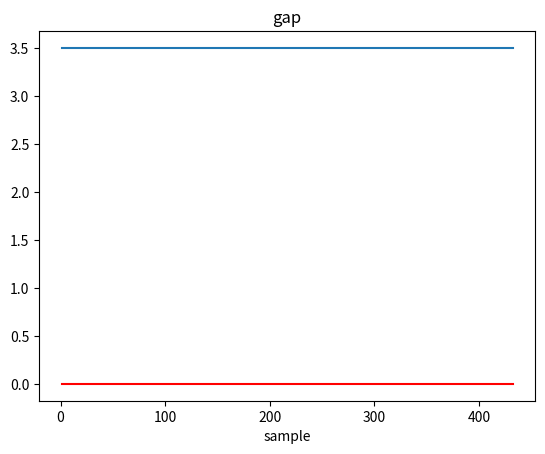
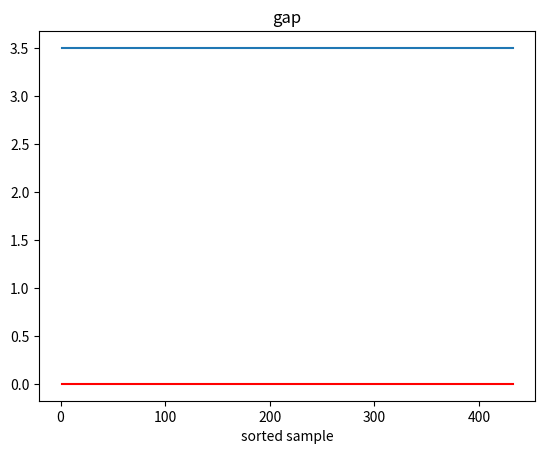

Write Python code to recreate these figures, in order.
import os
import json
import numpy as np
import matplotlib.pyplot as plt


def summary(RED_FLAG):
    gap_list = []
    for sample_id in range(1, 432 + 1):
        if os.path.exists('train/data/losses_sample%s.json' % sample_id) and os.path.exists(
                'train/figure/gap_sample%s.png' % sample_id):
            with open('train/data/losses_sample%s.json' % sample_id) as f:
                arr = json.load(f)
                gap = np.log(arr[-1])
                gap_list.append(gap)
        else:
            gap_list.append(1e4 - sample_id)

    plt.plot(list(range(1, len(gap_list) + 1)), [x if x <= 3.5 else 3.5 for x in gap_list])
    plt.plot(list(range(1, len(gap_list) + 1)), [RED_FLAG for _ in gap_list], color='r')
    plt.xlabel('sample')
    plt.title('gap')
    plt.show()

    plt.plot(list(range(1, len(gap_list) + 1)), [x if x <= 3.5 else 3.5 for x in sorted(gap_list)])
    plt.plot(list(range(1, len(gap_list) + 1)), [RED_FLAG for _ in gap_list], color='r')
    plt.xlabel('sorted sample')
    plt.title('gap')
    plt.show()

    bad = np.sum([1 if x > RED_FLAG else 0 for x in gap_list])
    print('%s/%s, %s%%' % (bad, len(gap_list), np.round(bad / len(gap_list) * 100)))


def redraw(threshold, sample_list=()):
    if len(sample_list) == 0:
        sample_list = range(1, 432 + 1)
    for sample_id in sample_list:
        if os.path.exists('train/data/losses_sample%s.json' % sample_id):
            with open('train/data/losses_sample%s.json' % sample_id) as f:
                losses = json.load(f)
                if np.log(losses[-1]) <= threshold:
                    plt.plot(list(range(1, len(losses) + 1)), [np.round(np.log(x), 2) for x in losses])
                    plt.plot(list(range(1, len(losses) + 1)), [0 for _ in losses], color='r')
                    plt.xlabel('episode')
                    plt.title('gap')
                    plt.savefig('train/figure/gap_sample%s.pdf' % sample_id, dpi=600, format='pdf')
                    plt.savefig('train/figure/gap_sample%s.png' % sample_id, dpi=600, format='png')
                    plt.close()
                    print("redraw: 'train/figure/gap_sample%s.png'" % sample_id)


def retrain():
    retrain_list = []
    for sample_id in retrain_list:
        '''if os.path.exists('train/figure/gap_sample%s.png'%sample_id):
            os.remove('train/figure/gap_sample%s.png'%sample_id)
        if os.path.exists('train/model/model_sample%s.pth'%sample_id):
            os.remove('train/model/model_sample%s.pth'%sample_id)'''

        if os.path.exists('train/data/losses_sample%s.json' % sample_id):
            with open('train/data/losses_sample%s.json' % sample_id) as f:
                arr = json.load(f)
                gap = np.log(arr[-1])

                print('sample %s, gap: %0.2f%%' % (sample_id, gap))


if __name__ == '__main__':
    summary(RED_FLAG=-0.0)
    '''redraw(threshold=-1, sample_list=())'''
    '''retrain()'''
